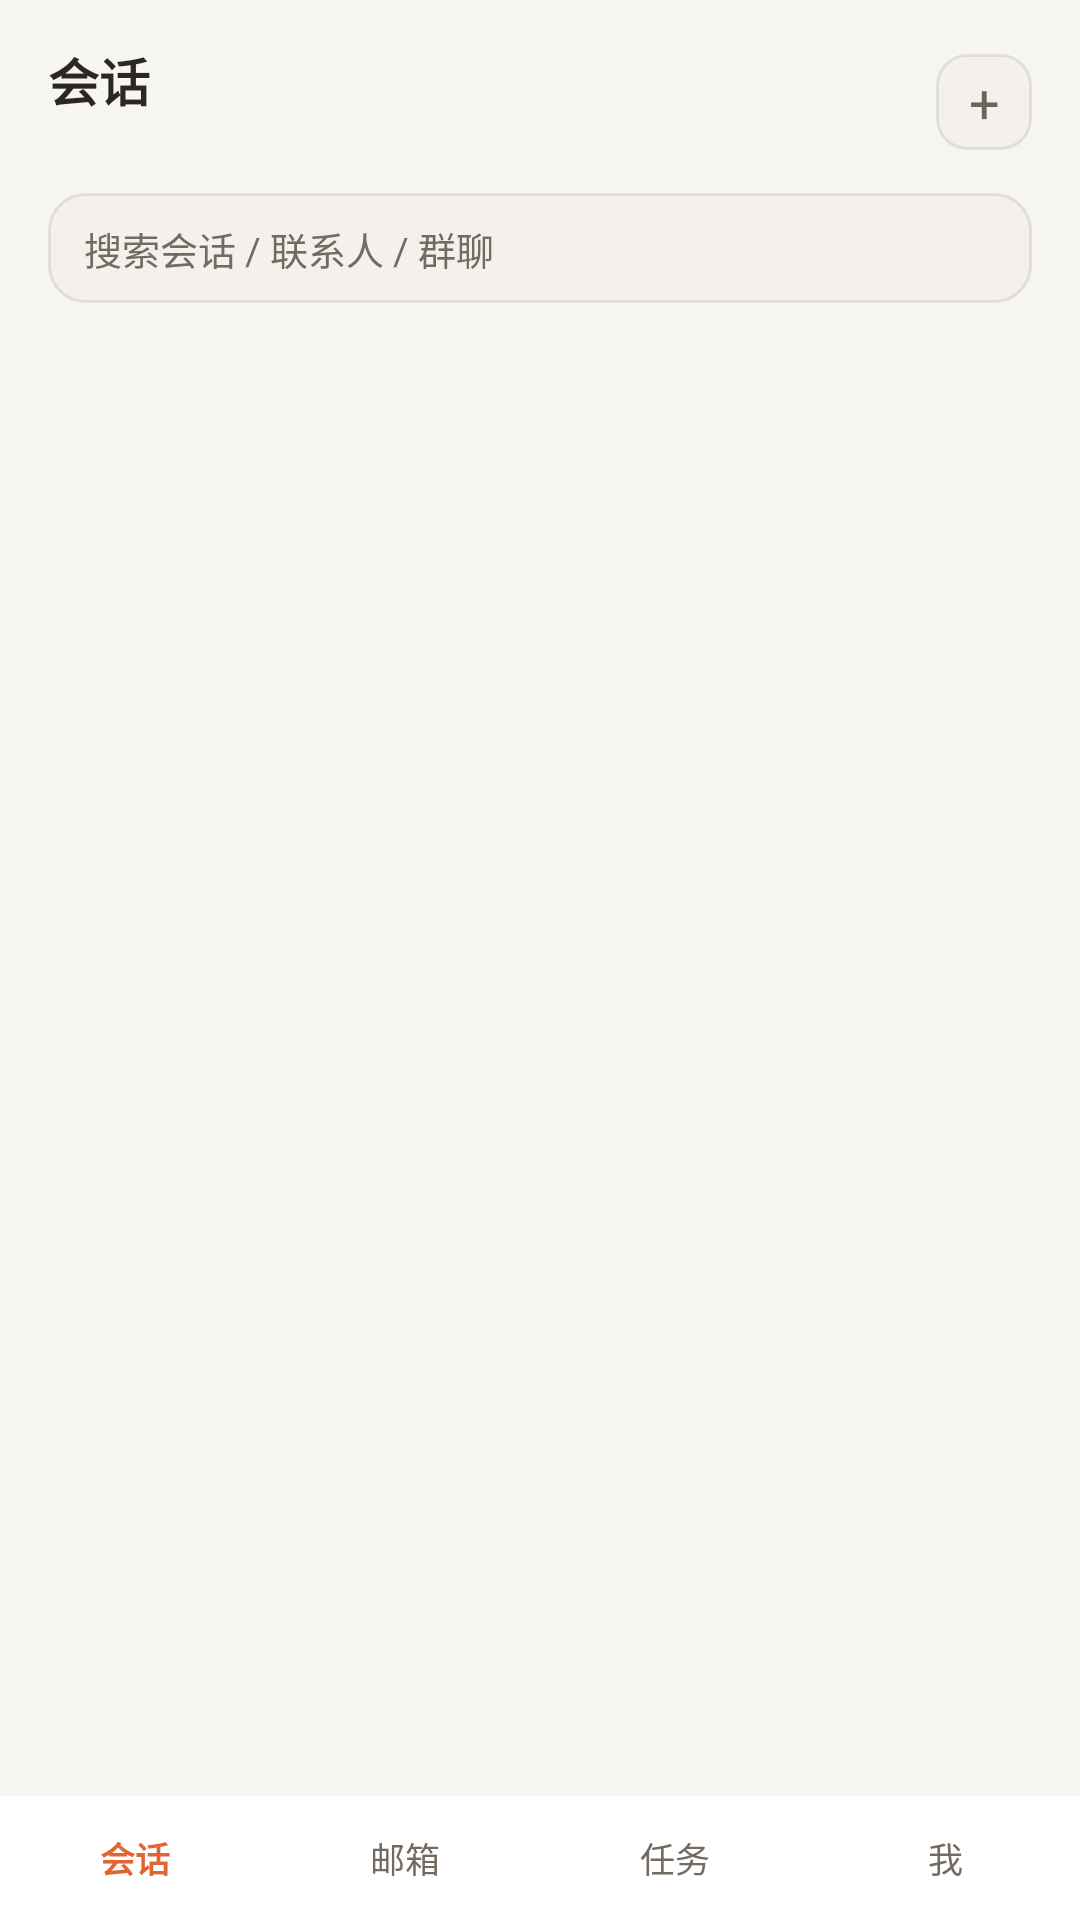

Produce the Android XML layout that renders to this screen, including the resource entries it uses.
<!-- AndroidManifest.xml: application theme Theme.Memex -->
<!-- res/layout/activity_main.xml -->
<?xml version="1.0" encoding="utf-8"?>
<LinearLayout xmlns:android="http://schemas.android.com/apk/res/android"
    android:layout_width="match_parent"
    android:layout_height="match_parent"
    android:orientation="vertical"
    android:background="#f7f5f2"
    android:fitsSystemWindows="true">

    <LinearLayout
        android:layout_width="match_parent"
        android:layout_height="wrap_content"
        android:orientation="horizontal"
        android:gravity="center_vertical"
        android:paddingStart="16dp"
        android:paddingEnd="16dp"
        android:paddingTop="14dp"
        android:paddingBottom="10dp">

        <LinearLayout
            android:layout_width="0dp"
            android:layout_height="wrap_content"
            android:layout_weight="1"
            android:orientation="vertical">

            <TextView
                android:layout_width="wrap_content"
                android:layout_height="wrap_content"
                android:text="@string/main_title"
                android:textColor="@color/text_primary"
                android:textSize="17sp"
                android:textStyle="bold" />

            <TextView
                android:id="@+id/main_state_sub"
                android:layout_width="wrap_content"
                android:layout_height="wrap_content"
                android:layout_marginTop="1dp"
                android:textColor="@color/text_tertiary"
                android:textSize="10.5sp" />
        </LinearLayout>

        <TextView
            android:id="@+id/btn_new_chat"
            android:layout_width="32dp"
            android:layout_height="32dp"
            android:layout_marginStart="10dp"
            android:background="@drawable/ses_icon_btn"
            android:gravity="center"
            android:text="@string/main_new_chat_icon"
            android:textColor="@color/text_secondary"
            android:textSize="18sp" />
    </LinearLayout>

    <EditText
        android:id="@+id/et_search"
        android:layout_width="match_parent"
        android:layout_height="wrap_content"
        android:layout_marginStart="16dp"
        android:layout_marginEnd="16dp"
        android:layout_marginBottom="6dp"
        android:background="@drawable/ses_search_bg"
        android:hint="@string/main_search_hint"
        android:inputType="text"
        android:maxLines="1"
        android:paddingStart="12dp"
        android:paddingEnd="12dp"
        android:paddingTop="9dp"
        android:paddingBottom="9dp"
        android:textColorHint="@color/text_tertiary"
        android:textSize="12.5sp" />

    <ListView
        android:id="@+id/lv_conversations"
        android:layout_width="match_parent"
        android:layout_height="0dp"
        android:layout_weight="1"
        android:divider="@null"
        android:dividerHeight="0dp"
        android:scrollbars="none" />

    <TextView
        android:id="@+id/tv_empty"
        android:layout_width="match_parent"
        android:layout_height="0dp"
        android:layout_weight="1"
        android:gravity="center"
        android:padding="24dp"
        android:text="@string/main_empty"
        android:textColor="@color/text_tertiary"
        android:textSize="12.5sp"
        android:visibility="gone" />

    
    <LinearLayout
        android:layout_width="match_parent"
        android:layout_height="wrap_content"
        android:orientation="horizontal"
        android:background="#FFFFFF"
        android:paddingTop="7dp"
        android:paddingBottom="7dp">

        <TextView
            android:id="@+id/tab_sessions_active"
            android:layout_width="0dp"
            android:layout_height="wrap_content"
            android:layout_weight="1"
            android:gravity="center"
            android:padding="5dp"
            android:text="@string/nav_sessions"
            android:textColor="@color/brand_orange"
            android:textSize="11.5sp"
            android:textStyle="bold" />

        <TextView
            android:id="@+id/tab_mailbox"
            android:layout_width="0dp"
            android:layout_height="wrap_content"
            android:layout_weight="1"
            android:gravity="center"
            android:padding="5dp"
            android:text="@string/mbx_title"
            android:textColor="@color/text_tertiary"
            android:textSize="11.5sp" />

        <TextView
            android:id="@+id/tab_tasks"
            android:layout_width="0dp"
            android:layout_height="wrap_content"
            android:layout_weight="1"
            android:gravity="center"
            android:padding="5dp"
            android:text="@string/mbx_tabbar_tasks"
            android:textColor="@color/text_tertiary"
            android:textSize="11.5sp" />

        <TextView
            android:id="@+id/tab_me"
            android:layout_width="0dp"
            android:layout_height="wrap_content"
            android:layout_weight="1"
            android:gravity="center"
            android:padding="5dp"
            android:text="@string/nav_me"
            android:textColor="@color/text_tertiary"
            android:textSize="11.5sp" />
    </LinearLayout>
</LinearLayout>
<!-- resources referenced by this layout -->
<resources>
  <color name="brand_orange">#e16531</color>
  <color name="text_primary">#2b2724</color>
  <color name="text_secondary">#6d645b</color>
  <color name="text_tertiary">#736a61</color>
  <!-- drawable ses_icon_btn (drawable) -->
  <shape xmlns:android="http://schemas.android.com/apk/res/android" android:shape="rectangle">
      
      <solid android:color="#f4f1ed" />
      <stroke android:width="1dp" android:color="@color/line_soft" />
      <corners android:radius="10dp" />
  </shape>
  <!-- drawable ses_search_bg (drawable) -->
  <shape xmlns:android="http://schemas.android.com/apk/res/android" android:shape="rectangle">
      
      <solid android:color="#f4f1ed" />
      <stroke android:width="1dp" android:color="@color/line_soft" />
      <corners android:radius="12dp" />
  </shape>
  <string name="main_empty">暂无会话：在下方输入对端账号发起聊天。</string>
  <string name="main_new_chat_icon">+</string>
  <string name="main_search_hint">搜索会话 / 联系人 / 群聊</string>
  <string name="main_title">会话</string>
  <string name="mbx_tabbar_tasks">任务</string>
  <string name="mbx_title">邮箱</string>
  <string name="nav_me">我</string>
  <string name="nav_sessions">会话</string>
  <style name="Theme.Memex" parent="Theme.AppCompat.DayNight.DarkActionBar">
          <item name="colorPrimary">@color/brand_orange</item>
          <item name="colorPrimaryDark">@color/brand_orange_dark</item>
          <item name="colorAccent">@color/brand_orange</item>
      </style>
  <color name="line_soft">#1a2b2724</color>
  <color name="brand_orange_dark">#c04f20</color>
</resources>
